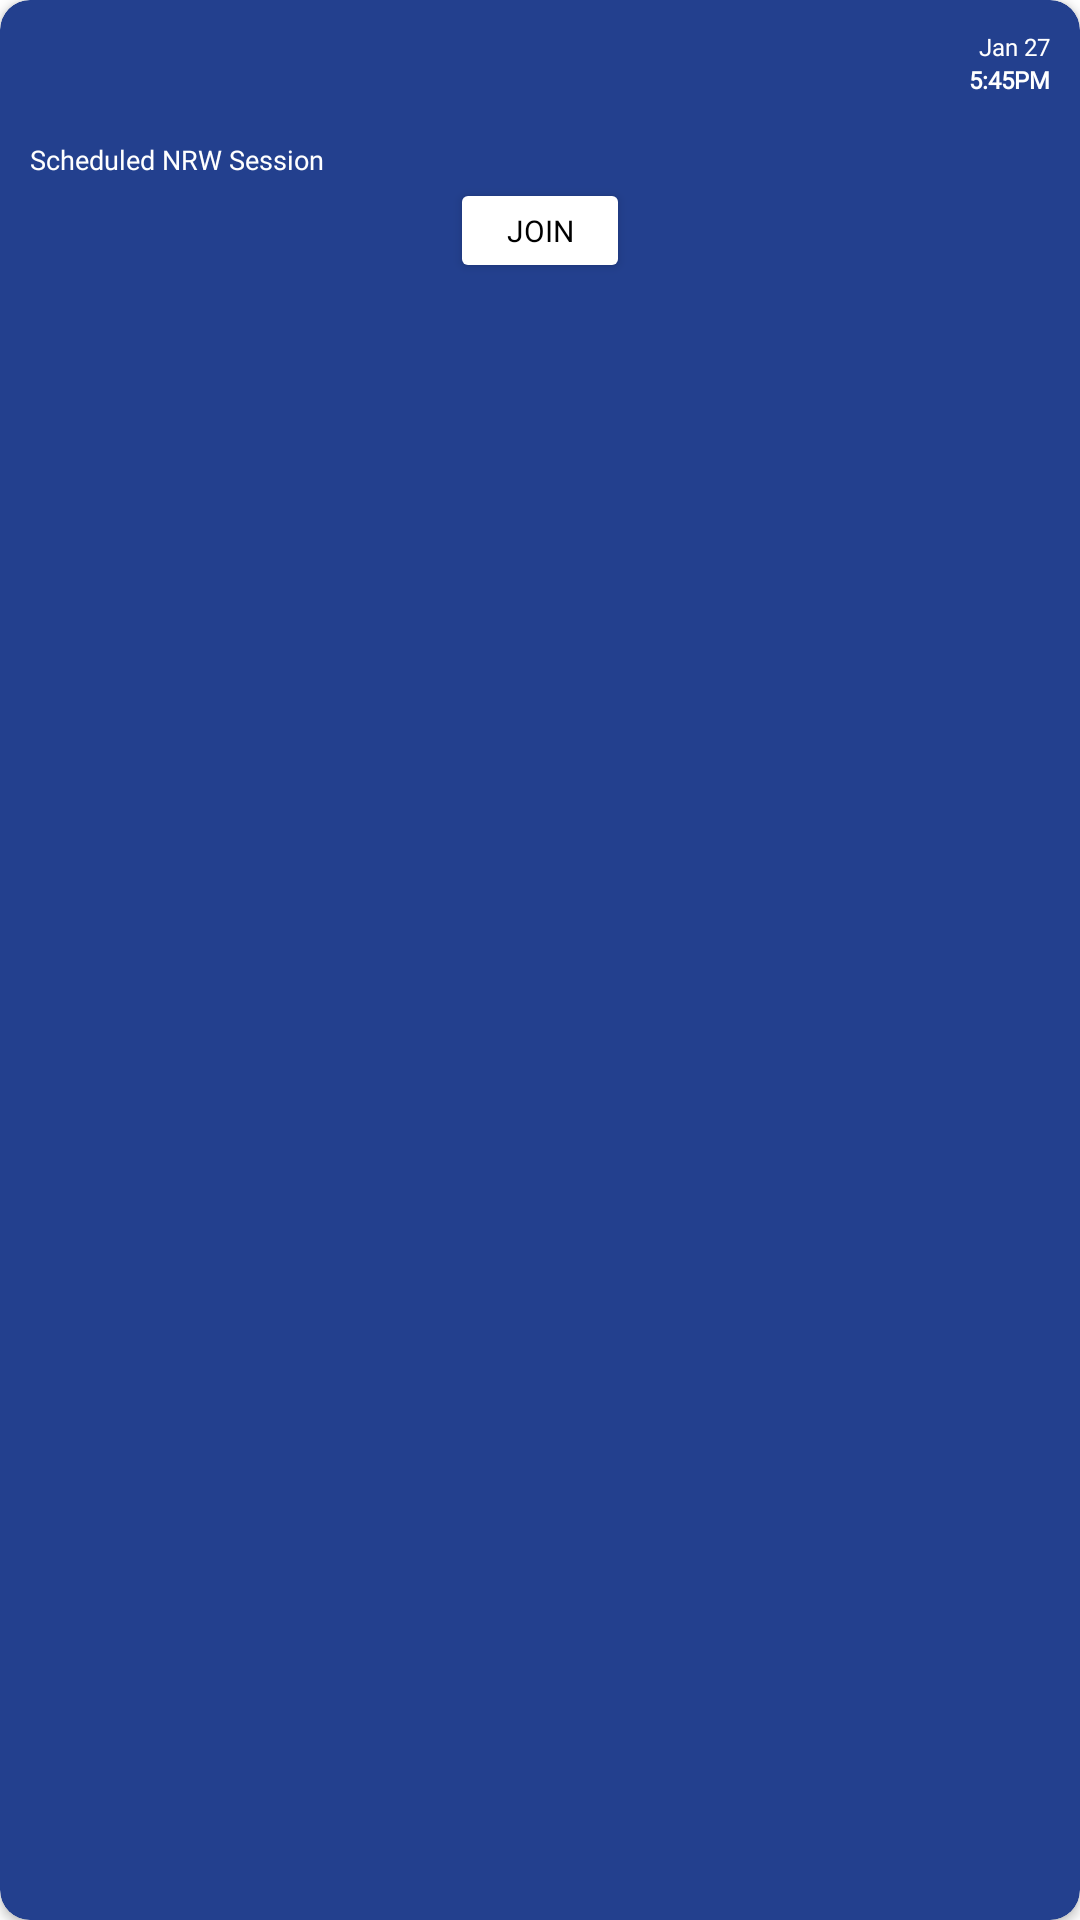

Reconstruct the res/layout file that produces this screen, plus the resources it refers to.
<!-- AndroidManifest.xml: application theme Theme.NRW -->
<!-- res/layout/grid_item.xml -->
<?xml version="1.0" encoding="utf-8"?>
<androidx.constraintlayout.widget.ConstraintLayout xmlns:android="http://schemas.android.com/apk/res/android"
    xmlns:app="http://schemas.android.com/apk/res-auto"
    xmlns:tools="http://schemas.android.com/tools"
    android:layout_width="120dp"
    android:layout_height="120dp"
    android:layout_margin="10dp">

    <androidx.cardview.widget.CardView
        android:layout_width="match_parent"
        android:layout_height="match_parent"
        app:cardBackgroundColor="#23408E"
        app:cardCornerRadius="10dp"
        app:layout_constraintBottom_toBottomOf="parent"
        app:layout_constraintEnd_toEndOf="parent"
        app:layout_constraintStart_toStartOf="parent"
        app:layout_constraintTop_toTopOf="parent">

        <androidx.constraintlayout.widget.ConstraintLayout
            android:layout_width="match_parent"
            android:layout_height="match_parent"
            android:padding="10dp">

            <androidx.cardview.widget.CardView
                android:id="@+id/cardView"
                android:layout_width="match_parent"
                android:layout_height="wrap_content"
                android:outlineProvider="none"
                app:cardBackgroundColor="@android:color/transparent"
                app:layout_constraintEnd_toEndOf="parent"
                app:layout_constraintStart_toStartOf="parent"
                app:layout_constraintTop_toTopOf="parent">

                <androidx.constraintlayout.widget.ConstraintLayout
                    android:layout_width="match_parent"
                    android:layout_height="match_parent">

                    <ImageView
                        android:id="@+id/imgCalendar"
                        android:layout_width="wrap_content"
                        android:layout_height="wrap_content"
                        app:layout_constraintBottom_toBottomOf="parent"
                        app:layout_constraintStart_toStartOf="parent"
                        app:layout_constraintTop_toTopOf="parent"
                        app:srcCompat="@drawable/ic_calendar" />

                    <TextView
                        android:id="@+id/tvTime"
                        android:layout_width="wrap_content"
                        android:layout_height="wrap_content"
                        android:fontFamily="@font/montserrat_medium"
                        android:text="5:45PM"
                        android:textColor="@color/white"
                        android:textSize="8sp"
                        android:textStyle="bold"
                        app:layout_constraintEnd_toEndOf="parent"
                        app:layout_constraintTop_toTopOf="@+id/imgCalendar" />

                    <TextView
                        android:id="@+id/tvDate"
                        android:layout_width="wrap_content"
                        android:layout_height="wrap_content"
                        android:fontFamily="@font/montserrat_medium"
                        android:text="Jan 27"
                        android:textColor="@color/white"
                        android:textSize="8sp"
                        app:layout_constraintBottom_toBottomOf="@+id/imgCalendar"
                        app:layout_constraintEnd_toEndOf="@+id/tvTime" />
                </androidx.constraintlayout.widget.ConstraintLayout>

            </androidx.cardview.widget.CardView>

            <TextView
                android:id="@+id/tvSession"
                android:layout_width="wrap_content"
                android:layout_height="wrap_content"
                android:layout_marginTop="15dp"
                android:fontFamily="@font/montserrat_medium"
                android:text="Scheduled NRW Session"
                android:textColor="@color/white"
                android:textSize="9sp"
                app:layout_constraintStart_toStartOf="parent"
                app:layout_constraintTop_toBottomOf="@+id/cardView" />

            <Button
                android:id="@+id/btnJoin"
                android:layout_width="60dp"
                android:layout_height="35dp"
                android:backgroundTint="@color/white"
                android:fontFamily="@font/montserrat_medium"
                android:text="Join"
                android:textColor="@color/black"
                android:textSize="10sp"
                app:layout_constraintEnd_toEndOf="parent"
                app:layout_constraintStart_toStartOf="parent"
                app:layout_constraintTop_toBottomOf="@+id/tvSession" />
        </androidx.constraintlayout.widget.ConstraintLayout>

    </androidx.cardview.widget.CardView>

</androidx.constraintlayout.widget.ConstraintLayout>
<!-- resources referenced by this layout -->
<resources>
  <color name="black">#FF000000</color>
  <color name="white">#FFFFFFFF</color>
  <style name="Theme.NRW" parent="Theme.MaterialComponents.DayNight.NoActionBar">
          
          <item name="colorPrimary">@color/purple_500</item>
          <item name="colorPrimaryVariant">@color/purple_700</item>
          <item name="colorOnPrimary">@color/white</item>
          
          <item name="colorSecondary">@color/teal_200</item>
          <item name="colorSecondaryVariant">@color/teal_700</item>
          <item name="colorOnSecondary">@color/black</item>
          
          <item name="android:statusBarColor">?attr/colorPrimaryVariant</item>
          
      </style>
  <color name="purple_500">#FF6200EE</color>
  <color name="purple_700">#FF3700B3</color>
  <color name="teal_200">#FF03DAC5</color>
  <color name="teal_700">#FF018786</color>
</resources>
